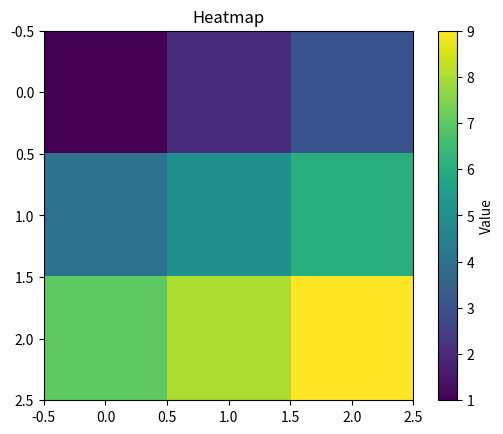

Reproduce this figure in Python.
import matplotlib.pyplot as plt
import numpy as np

data = np.array([[1, 2, 3], [4, 5, 6], [7, 8, 9]])
plt.imshow(data, cmap="viridis")
plt.colorbar(label="Value")
plt.title("Heatmap")
plt.show()
